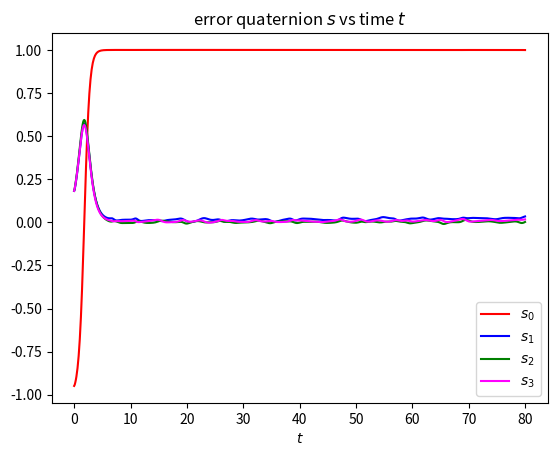
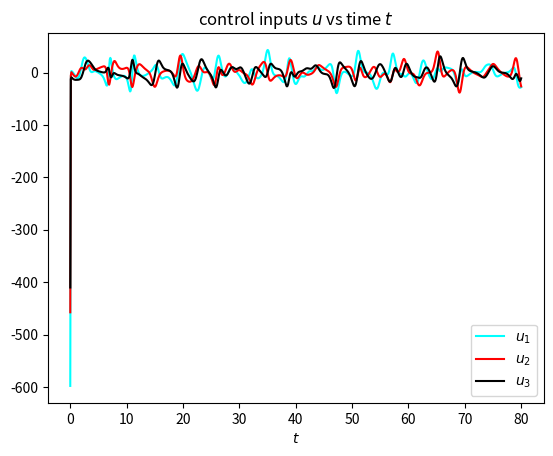
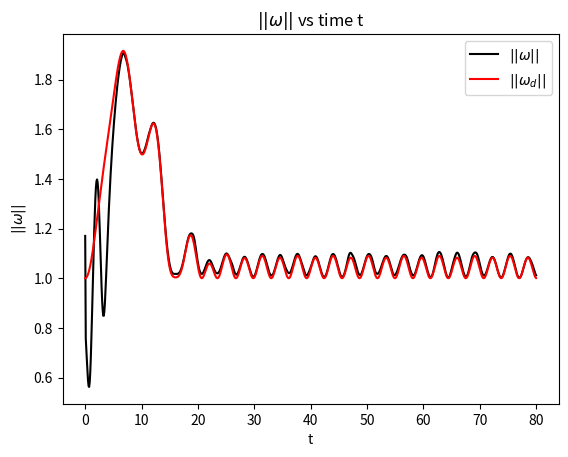
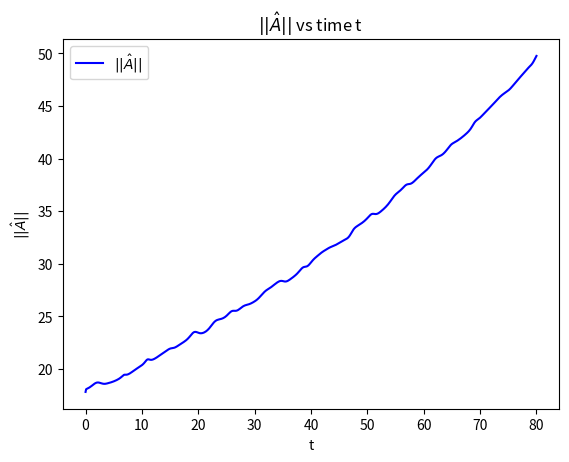

These charts were generated, in order, by the following Python code:
import numpy as np
from numpy.linalg import inv,norm
import matplotlib.pyplot as plt
from scipy.integrate import odeint


q_idx = 4
q_d_idx = 8
s_idx = 12
omega_idx = 15
omega_d_idx = 18
A_idx = 21

J_true = np.array([[20, 1.2, 0.9],[1.2, 17, 1.4],[0.9, 1.4, 15]])
J_hat_initial = 1.3*J_true

k_p = 2.125
k_w = 800
gamma = 10
e = np.exp(1)
pi = np.pi


def quat_to_matrix(q) :
    s = 1 / norm(q)**2 
    r_00 = 1 - 2*s*(q[2]**2 + q[3]**2) 
    r_01 = 2*s*(q[1]*q[2] - q[3]*q[0])
    r_02 = 2*s*(q[1]*q[3] + q[2]*q[0])
    r_10 = 2*s*(q[1]*q[2] + q[3]*q[0])
    r_11 = 1 - 2*s*(q[1]**2 + q[3]**2) 
    r_12 = 2*s*(q[2]*q[3] - q[1]*q[0])
    r_20 = 2*s*(q[1]*q[3] - q[2]*q[0])
    r_21 = 2*s*(q[2]*q[3] + q[1]*q[0])
    r_22 = 1 - 2*s*(q[1]**2 + q[2]**2)
    R = np.array([[r_00, r_01, r_02],[r_10,r_11,r_12],[r_20,r_21,r_22]])
    return R

def model(state, t) :
        q = state[:q_idx]
        R_q = quat_to_matrix(q)
        q_d = state[q_idx:q_d_idx]
        R_qd = quat_to_matrix(q_d)
        R_s = np.matmul(R_q, np.transpose(R_qd))
        s = state[q_d_idx:s_idx]
        omega = state[s_idx:omega_idx]
        omega_d = state[omega_idx:omega_d_idx]
        A_hat = state[omega_d_idx:A_idx]

        omega_d_dot = -0.3*np.sin(t)*(1-(e**(-0.01*(t**2)))) + 0.3*0.02*t*np.cos(t)*(e**(-0.01*(t**2))) + 0.006*t*np.sin(t)*(e**(-0.01*(t**2))) + (0.08*pi + 0.006*np.sin(t))*(e**(-0.01*(t**2))) - 0.02*(0.08*pi + 0.006*np.sin(t))*(t**2)*(e**(-0.01*(t**2)))
        domega_ddt = np.array([omega_d_dot, omega_d_dot, 0.])

        delta_omega = omega - np.matmul(R_s,omega_d)
        R_s_dot = -np.cross(delta_omega, R_s)
        phi = np.matmul(R_s_dot, omega_d) + np.matmul(R_s, domega_ddt)
        zeta = delta_omega + k_p*s[1:]
        A_hat_dot = gamma*zeta
        u =  - k_w*zeta + A_hat
        dqdt = quaternion_dynamics(q, omega)
        dq_ddt = quaternion_dynamics(q_d, omega_d)
        dsdt = quaternion_dynamics(s, delta_omega)
        domegadt = omega_dynamics(omega, u)
        derivatives = np.concatenate((dqdt, dq_ddt, dsdt, domegadt, domega_ddt, A_hat_dot))
        return derivatives

def quaternion_dynamics(q, omega) : # this function returns quaternion rates
        dq_0dt = -0.5*np.dot(q[1:],omega)
        dq_vdt = 0.5*(q[0]*omega + np.cross(q[1:],omega))
        quaternion_rates = np.transpose(np.array([dq_0dt, dq_vdt[0], dq_vdt[1], dq_vdt[2]]))
        return quaternion_rates

def omega_dynamics(omega, u): # this function returns angular velocity rates
        domegadt = np.matmul(inv(J_true), -np.cross(omega, np.matmul(J_true,omega)) + u)
        return domegadt

class SpaceCraft :
    def __init__(self, q_initial, q_d_initial, omega_initial, omega_d_initial, A_hat_initial):
        self.q = q_initial
        self.s = self.q
        self.q_d = q_d_initial
        self.omega = omega_initial
        self.omega_d = omega_d_initial
        self.A_hat = A_hat_initial # 3D vector
        self.dt = 0.1
        self.initial_state = np.concatenate((self.q, self.q_d , self.s, self.omega, self.omega_d, self.A_hat))
    

    def simulate(self, t_f) :
        self.t = np.linspace(0,t_f,int(t_f/self.dt))
        self.sol = odeint(model, self.initial_state, self.t, args=())
        self.q = []
        self.q_d = []
        self.s = []
        self.omega = []
        self.omega_d = []
        self.A_hat_norm = []
        self.u = []
        for sol in self.sol :
            q = sol[:q_idx]
            R_q = quat_to_matrix(q)
            q_d = sol[q_idx:q_d_idx]
            R_qd = quat_to_matrix(q_d)
            s = sol[q_d_idx:s_idx]
            R_s = np.matmul(R_q, np.transpose(R_qd))
            omega = sol[s_idx:omega_idx]
            omega_d = sol[omega_idx:omega_d_idx]
            delta_omega = omega - np.matmul(R_s,omega_d)
            zeta = delta_omega + k_p*s[1:]
            A_hat = sol[omega_d_idx:A_idx]
            u = -k_w*zeta + A_hat

            self.q.append(q)
            self.q_d.append(q_d)
            self.s.append(s)
            self.omega.append(omega)
            self.omega_d.append(omega_d)
            self.A_hat_norm.append(norm(A_hat))
            self.u.append(u)
        
    def plot(self):
        q = np.array(self.q)
        q_d = np.array(self.q_d)
        s = np.array(self.s)
        omega = np.array(self.omega)
        omega_d = np.array(self.omega_d)
        A_hat_norm = np.array(self.A_hat_norm)
        u = np.array(self.u)
        u_1 = u[:,0]
        u_2 = u[:,1]
        u_3 = u[:,2]
        q_0 = q[:,0]
        q_v_norm = norm(q[:,1:], axis=1)
        q_d0 = q_d[:,0]
        q_dv_norm = norm(q_d[:,1:], axis=1)
        s_0 = s[:,0]
        s_1 = s[:,1]
        s_2 = s[:,2]
        s_3 = s[:,3]
        s_v_norm = norm(s[:,1:], axis=1)
        omega_norm = norm(omega, axis=1)
        omega_d_norm = norm(omega_d, axis=1)

        plt.subplots(1)
        plt.plot(self.t, s_0, 'red', label=r"$s_0$")
        plt.plot(self.t, s_1, 'blue', label=r"$s_1$")
        plt.plot(self.t, s_2, 'green', label=r"$s_2$")
        plt.plot(self.t, s_3, 'magenta', label=r"$s_3$")
        plt.xlabel(r"$t$")
        plt.title(r"error quaternion $s$ vs time $t$")
        plt.legend()


        plt.subplots(1)
        plt.plot(self.t, u_1, 'cyan', label=r"$u_1$")
        plt.plot(self.t, u_2, 'red', label=r"$u_2$")
        plt.plot(self.t, u_3, 'black', label=r"$u_3$")
        plt.xlabel(r"$t$")
        plt.title(r"control inputs $u$ vs time $t$")
        plt.legend()

        # plt.subplots(1)
        # plt.plot(self.t, self.q_v_norm, 'red')
        # plt.xlabel("t")
        # plt.ylabel(r"$\vert \vert q_v \vert \vert$")
        # plt.title(r"$\vert \vert q_0\vert \vert$ vs time t")
        # plt.legend()

        plt.subplots(1)
        plt.plot(self.t, omega_norm, 'black', label=r"$\vert \vert \omega \vert \vert$")
        plt.plot(self.t, omega_d_norm, 'red', label=r"$\vert \vert \omega_d \vert \vert$")
        plt.xlabel("t")
        plt.ylabel(r"$\vert \vert \omega \vert \vert$")
        plt.title(r"$\vert \vert \omega \vert \vert$ vs time t")
        plt.legend()

        plt.subplots(1)
        plt.plot(self.t, A_hat_norm, 'blue', label=r"$\vert \vert \hat{A}\vert \vert$")
        plt.xlabel("t")
        plt.ylabel(r"$\vert \vert \hat{A} \vert \vert$")
        plt.title(r"$\vert \vert \hat{A} \vert \vert$ vs time t")
        plt.legend()

        plt.show()

if __name__ == '__main__' :
    q_0 = -np.sqrt(1 - (0.1826 * np.sqrt(3))**2)
    q_initial = np.transpose(np.array([q_0, 0.1826, 0.1826, 0.1826]))
    s_initial = q_initial
    R_q_initial = quat_to_matrix(q_initial)
    omega_initial = np.transpose(np.array([.1, .6, 1.]))
    q_d_initial = np.transpose(np.array([1., 0., 0., 0.]))
    R_q_d_initial = quat_to_matrix  (q_d_initial)
    omega_d_initial = np.transpose(np.array([0., 0., 1.]))
    omega_d_dot_initial = np.transpose(np.array([0.251327, 0.251327, 0.]))
    R_s_initial = np.matmul(R_q_initial,R_q_d_initial)
    delta_omega_initial = omega_initial - np.matmul(R_s_initial,omega_d_initial)
    R_s_dot_initial = -np.cross(delta_omega_initial, R_s_initial)
    phi_initial = np.matmul(R_s_dot_initial,omega_d_initial) + np.matmul(R_s_initial, omega_d_dot_initial)

    A_hat_initial = np.cross(omega_initial, np.matmul(J_hat_initial,omega_initial)) + np.matmul(J_hat_initial,phi_initial) - 0.5*k_p*np.matmul(J_hat_initial, (s_initial[0]*delta_omega_initial + np.cross(s_initial[1:],delta_omega_initial)))
    sc = SpaceCraft(q_initial, q_d_initial,omega_initial, omega_d_initial, A_hat_initial)
    sc.simulate(80)
    sc.plot()